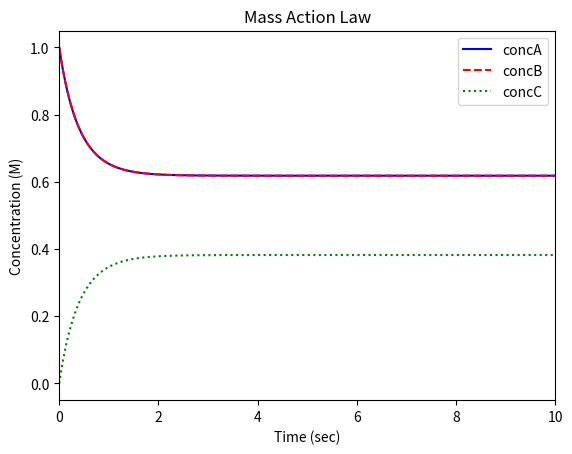

Source code (Python):
# This is a sample Python script to show how mass action law can be used to solve chemical reacion dynamics.
#The reaction is: A+B<->C
# Press ⌃R to execute it or replace it with your code.
# Press Double ⇧ to search everywhere for classes, files, tool windows, actions, and settings.


def print_hi(name):
    # Use a breakpoint in the code line below to debug your script.
    print(f'Hi, {name}')  # Press ⌘F8 to toggle the breakpoint.


# Press the green button in the gutter to run the script.
if __name__ == '__main__':
    print_hi('PyCharm')
# import libraries
import matplotlib.pyplot as mtplot
import numpy as np
from scipy.integrate import odeint

# Model parameters

R = 8.314  # Joules/mole-Kelvin
T = 300  # Kelvin
V = 1.0  # liters

k1 = 1.0  # 1/seconds #forward reaction
k2 = 1.0  # 1/seconds #reverse reaction

# Initial conditions
t = 0.0  # seconds
concA = 1.0  # moles/liter
concB = 1.0  # moles/liter
concC = 0.0  # moles/liter
time_step = 0.01  # seconds
t_initial = 0.0 # seconds
t_final = 10.0  # seconds

#define the model
def model(z, t):
    # unpack the state variables
    concA = z[0]
    concB = z[1]
    concC = z[2]

    # define the ODEs
    dconcA_dt = -k1 * (concA * concB) + k2 * concC
    dconcB_dt = -k1 * (concA * concB) + k2 * concC
    dconcC_dt = k1 * (concA * concB) - k2 * concC

    # return the ODEs
    return [dconcA_dt, dconcB_dt, dconcC_dt]

# define the initial condition vector
z0 = [concA, concB, concC]
# define the time vector
t = np.arange(t_initial, t_final, time_step)
# solve the ODEs
z = odeint(model, z0, t)
# plot the results
mtplot.plot(t, z[:, 0], 'b-', label='concA')
mtplot.plot(t, z[:, 1], 'r--', label='concB')
mtplot.plot(t, z[:, 2], 'g:', label='concC')
mtplot.ylabel('Concentration (M)')
mtplot.xlim([0, 10])
mtplot.xlabel('Time (sec)')
mtplot.title('Mass Action Law')
mtplot.legend(loc='best')
mtplot.show()
# See PyCharm help at https://www.jetbrains.com/help/pycharm/
